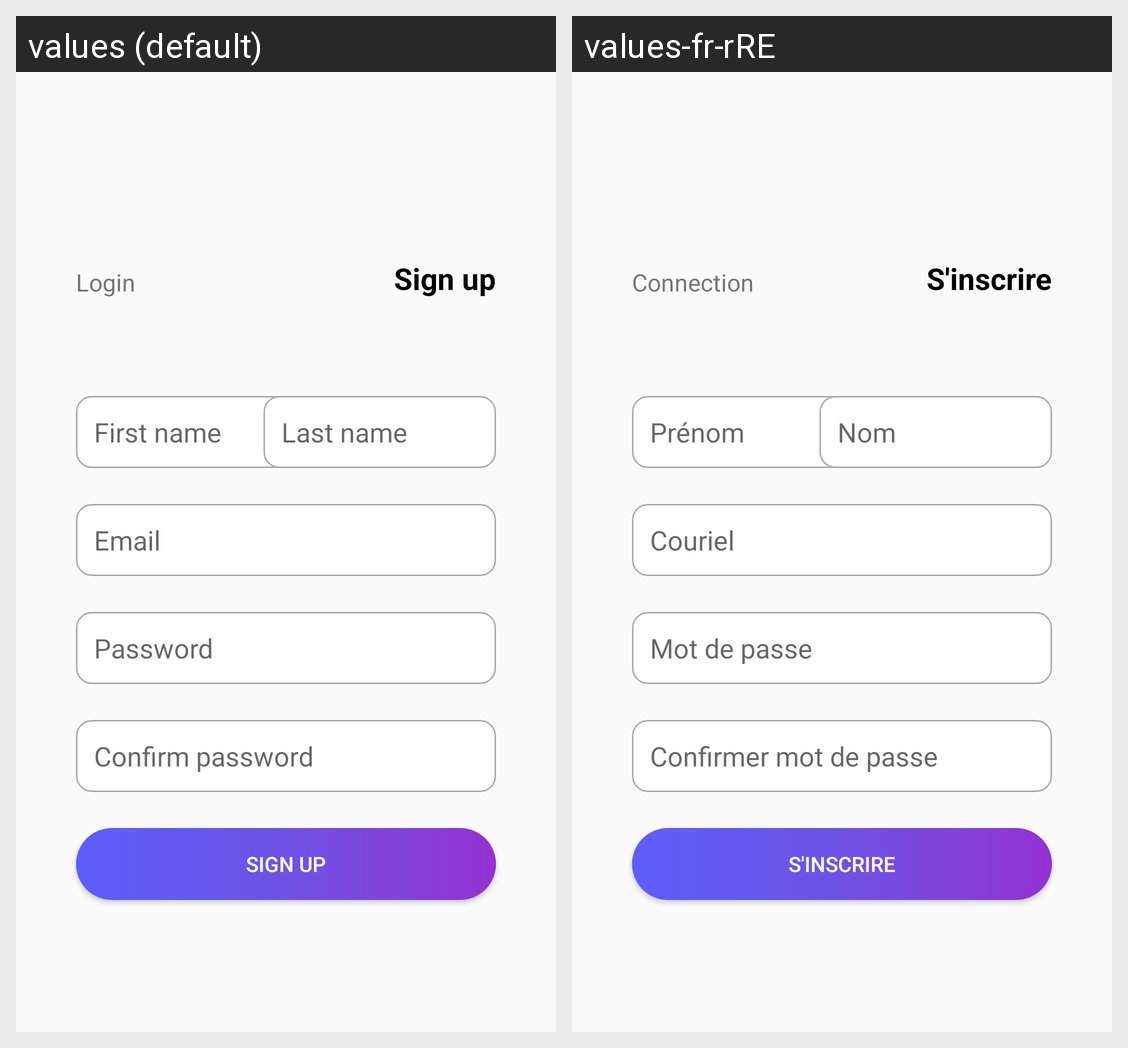

This grid shows one Android layout under two languages. Give, for every string resource on the screen, its name, the default text and each shown locale's text.
Android screen res/layout/fragment_sign_up.xml rendered under 2 locales, left to right: values (default), values-fr-rRE. Device: Nexus 5 (rendered at 1080×1920; each locale shown at half size, 540×960, under a caption strip naming it); theme AppTheme.
Strings drawn on this screen, with the default value and each locale's value (text and hints the layout hard-codes, and strings that could not be matched under every locale, appear in the picture but are not listed):

login_lowercase
  values: Login
  values-fr-rRE: Connection

signup_lowercase
  values: Sign up
  values-fr-rRE: S'inscrire

first_name_hint
  values: First name
  values-fr-rRE: Prénom

last_name_hint
  values: Last name
  values-fr-rRE: Nom

email_hint
  values: Email
  values-fr-rRE: Couriel

password_hint
  values: Password
  values-fr-rRE: Mot de passe

confirm_password_hint
  values: Confirm password
  values-fr-rRE: Confirmer mot de passe

signup_uppercase
  values: SIGN UP
  values-fr-rRE: S'INSCRIRE
